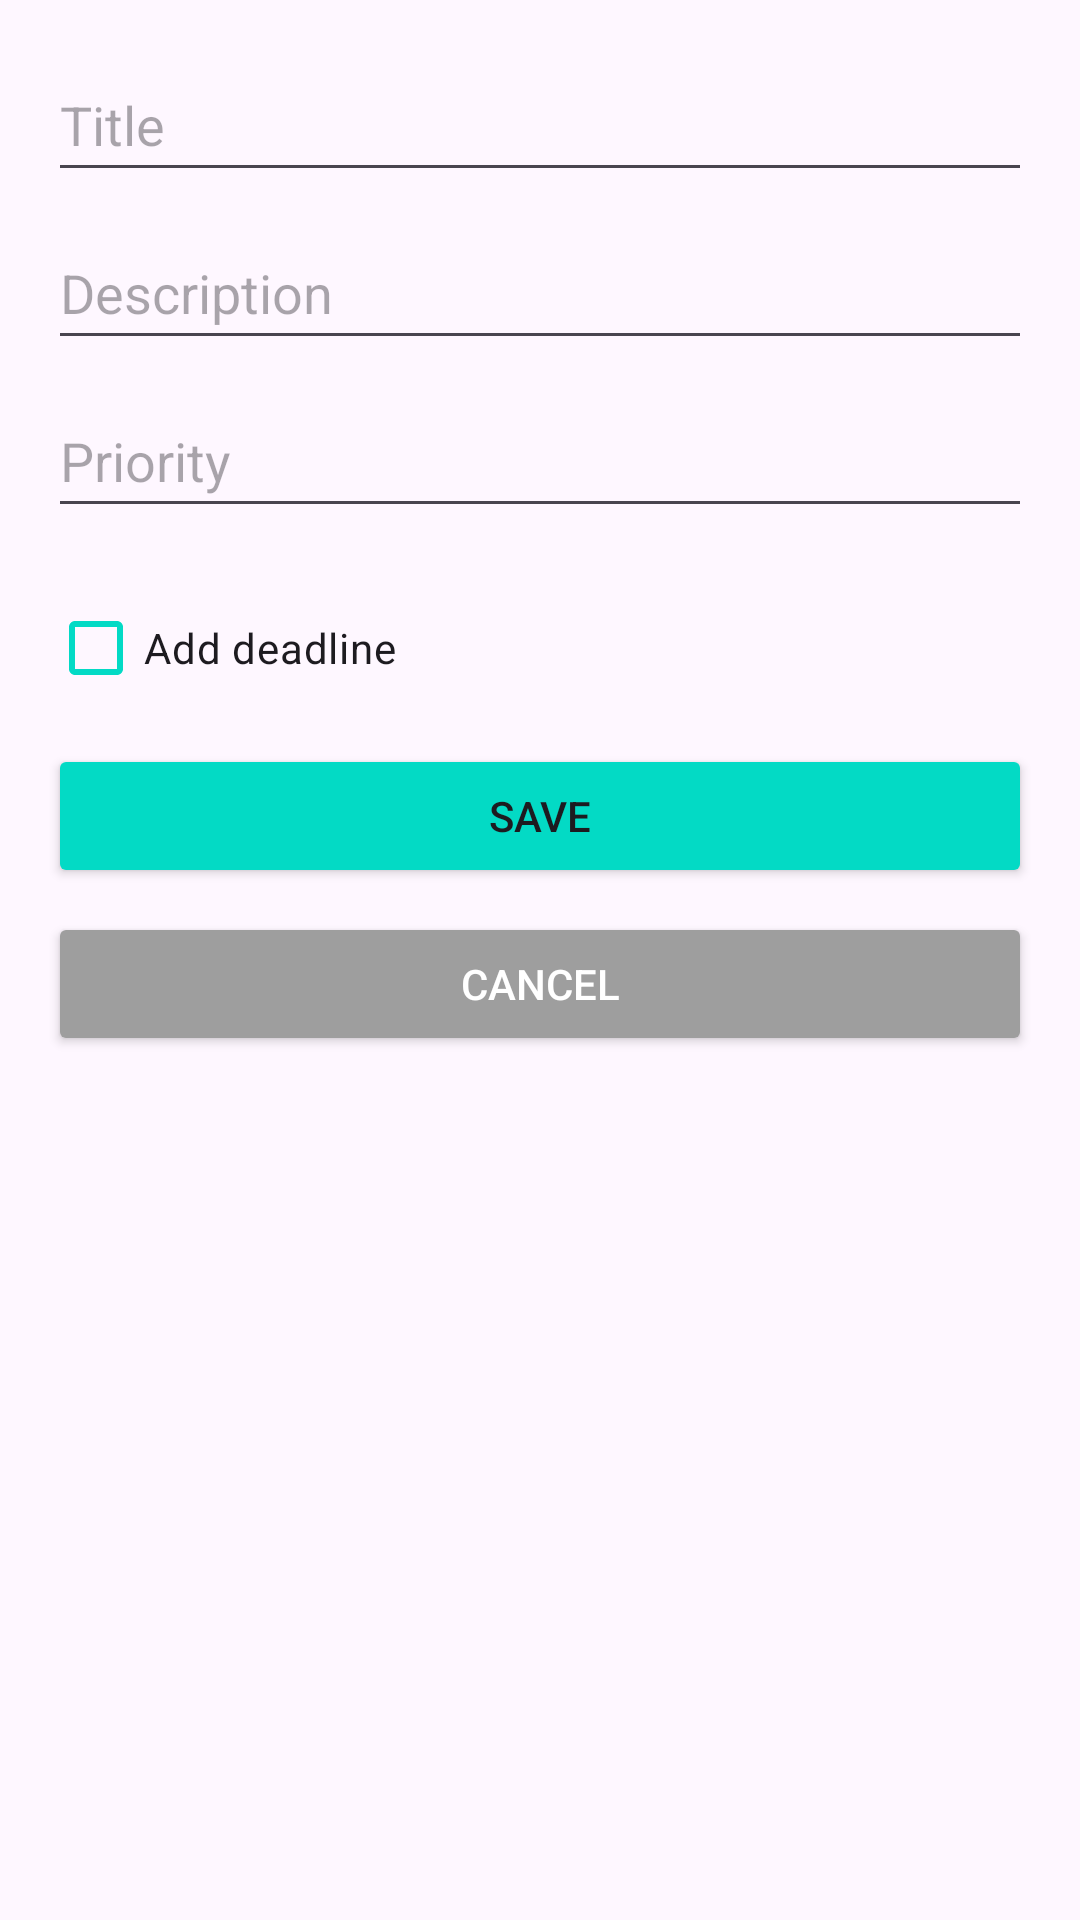

Produce the Android XML layout that renders to this screen, including the resource entries it uses.
<!-- AndroidManifest.xml: application theme Theme.Proj_final -->
<!-- res/layout/activity_create_task.xml -->
<?xml version="1.0" encoding="utf-8"?>
<LinearLayout xmlns:android="http://schemas.android.com/apk/res/android"
    xmlns:app="http://schemas.android.com/apk/res-auto"
    android:orientation="vertical"
    android:padding="16dp"
    android:layout_width="match_parent"
    android:layout_height="match_parent"
    android:background="@color/colorSurface">

    <EditText
        android:id="@+id/etTitle"
        android:hint="@string/title"
        android:layout_width="match_parent"
        android:layout_height="wrap_content"
        android:minHeight="48dp"
        android:layout_marginBottom="8dp"/>

    <EditText
        android:id="@+id/etDescription"
        android:hint="@string/description"
        android:layout_width="match_parent"
        android:layout_height="wrap_content"
        android:minHeight="48dp"
        android:layout_marginBottom="8dp"/>
    <EditText
        android:id="@+id/etPriority"
        android:hint="@string/priority"
        android:inputType="number"
        android:minHeight="48dp"
        android:layout_width="match_parent"
        android:layout_height="wrap_content"
        android:layout_marginBottom="16dp"/>

    <CheckBox
        android:id="@+id/cbDeadline"
        android:layout_width="wrap_content"
        android:layout_height="wrap_content"
        android:text="@string/add_deadline"
        android:layout_marginBottom="8dp"
        app:buttonTint="@color/colorAccent"
        />

    <EditText
        android:id="@+id/etDeadline"
        android:layout_width="match_parent"
        android:layout_height="wrap_content"
        android:hint="@string/choose_date_time"
        android:focusable="false"
        android:clickable="true"
        android:visibility="gone"
        android:layout_marginBottom="16dp"/>

    <Button
        android:id="@+id/btnSave"
        android:layout_width="match_parent"
        android:layout_height="wrap_content"
        android:backgroundTint="@color/colorAccent"
        android:text="@string/save"/>

    <Button
        android:id="@+id/btnCancel"
        android:layout_width="match_parent"
        android:layout_height="wrap_content"
        android:text="@string/cancel"
        android:layout_marginTop="8dp"
        android:backgroundTint="#9E9E9E"
        android:textColor="#FFFFFF"/>

</LinearLayout>
<!-- resources referenced by this layout -->
<resources>
  <string name="add_deadline">Add deadline</string>
  <string name="cancel">Cancel</string>
  <string name="choose_date_time">Choose date and time</string>
  <string name="description">Description</string>
  <string name="priority">Priority</string>
  <string name="save">Save</string>
  <string name="title">Title</string>
  <style name="Theme.Proj_final" parent="Base.Theme.Proj_final" />
  <style name="Base.Theme.Proj_final" parent="Theme.Material3.DayNight.NoActionBar">
          
          
      </style>
  <!-- not gathered from this repository: default colours our renderer supplied (Android Studio template values) -->
  <color name="colorAccent">#FF03DAC5</color>
</resources>
